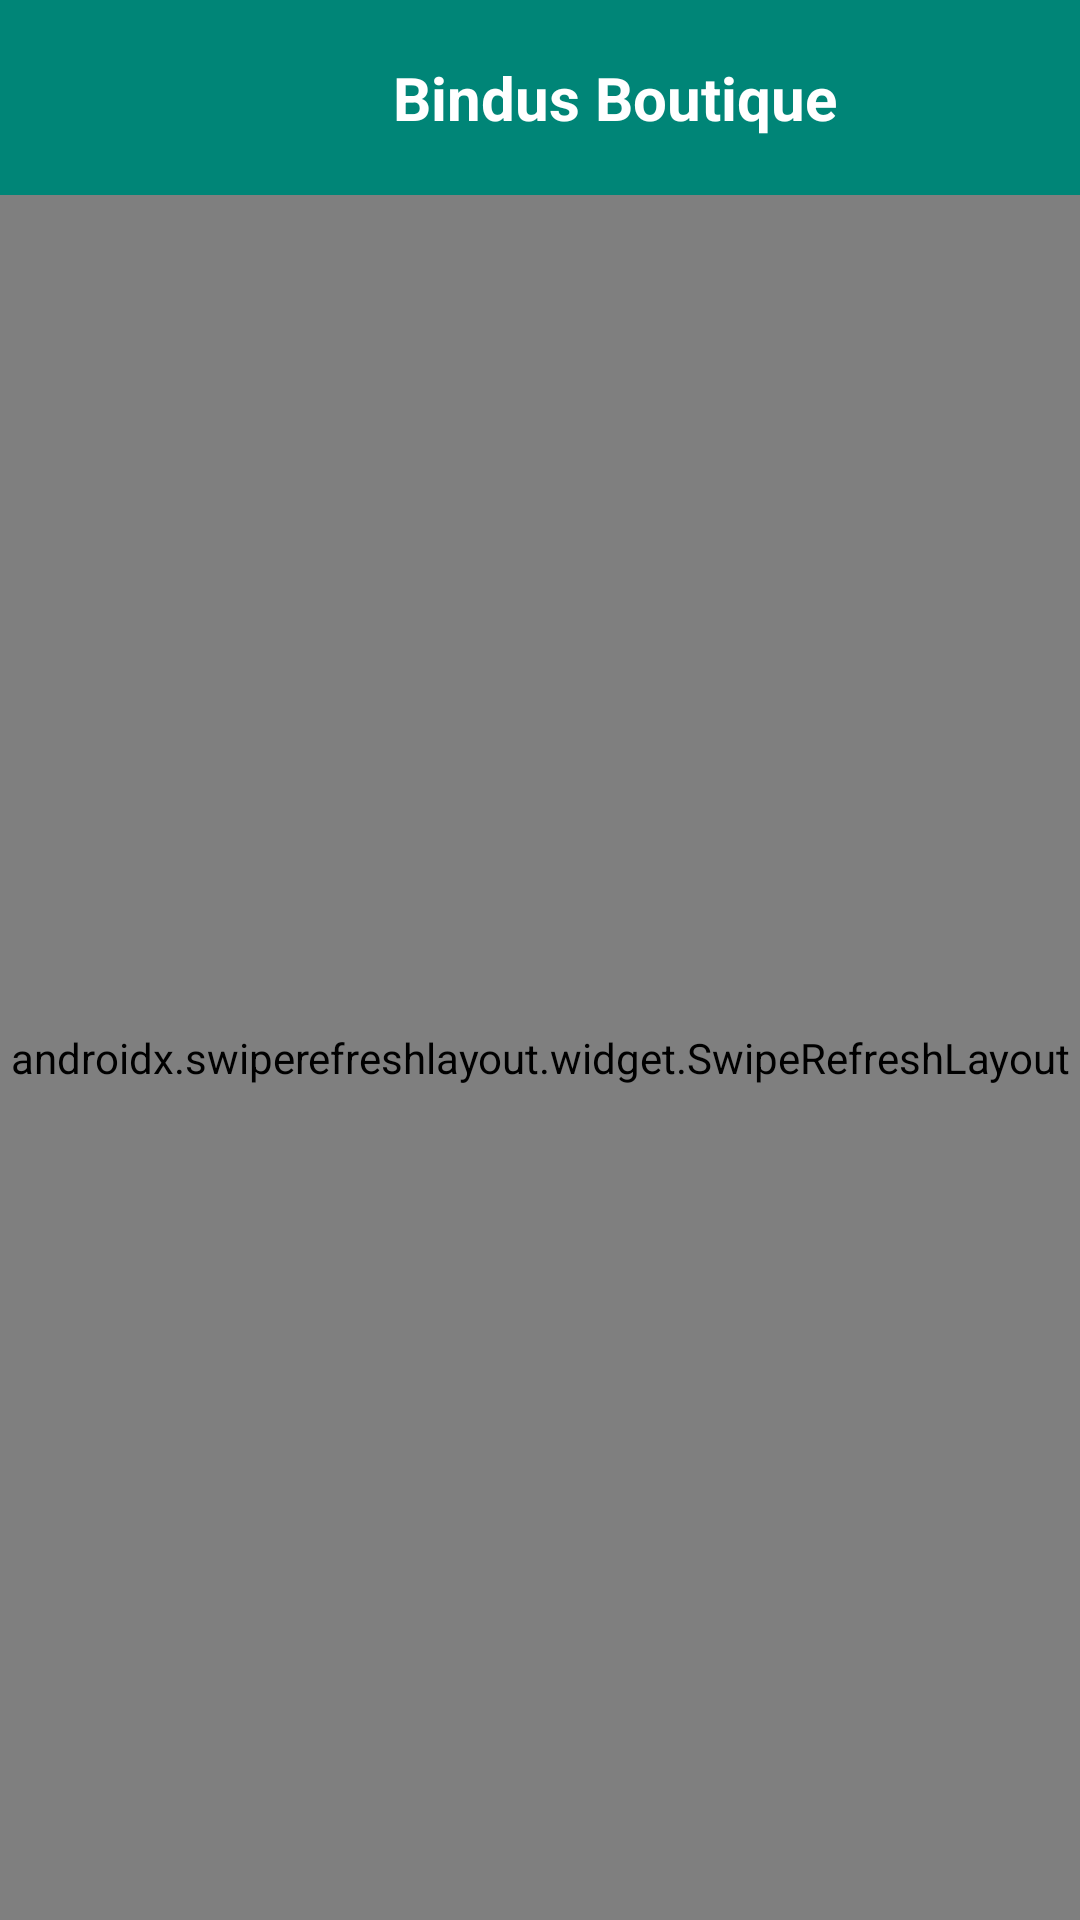

Write the Android layout XML for this screen, with the resource values it uses.
<!-- AndroidManifest.xml: application theme AppTheme -->
<!-- res/layout/activity_main.xml -->
<?xml version="1.0" encoding="utf-8"?>
<RelativeLayout xmlns:android="http://schemas.android.com/apk/res/android"
    xmlns:app="http://schemas.android.com/apk/res-auto"
    xmlns:tools="http://schemas.android.com/tools"
    android:layout_width="match_parent"
    android:layout_height="match_parent"
    android:background="@color/colorGrey1"
    tools:context="com.example.boutique.ui.MainActivity">

    <RelativeLayout
        android:id="@+id/rlTop"
        android:layout_width="wrap_content"
        android:layout_height="65dp"
        android:background="@color/colorPrimary">



        <TextView
            android:id="@+id/titleText"
            android:layout_width="match_parent"
            android:layout_height="match_parent"
            android:layout_marginLeft="50dp"
            android:background="@color/colorPrimary"
            android:drawablePadding="15dp"
            android:gravity="center"
            android:paddingLeft="15dp"
            android:paddingRight="15dp"
            android:text="@string/title"
            android:textColor="@color/colorWhite"
            android:textColorHint="@color/colorGrey"
            android:textSize="20sp"
            android:textStyle="normal|bold" />



    </RelativeLayout>

    <androidx.swiperefreshlayout.widget.SwipeRefreshLayout
        android:id="@+id/swipeContainer"
        android:layout_width="match_parent"
        android:layout_height="match_parent"
        android:layout_below="@+id/rlTop">

        <RelativeLayout
            android:id="@+id/switcher"
            android:layout_width="match_parent"
            android:layout_height="match_parent"
            android:paddingTop="2dp">

            <androidx.recyclerview.widget.RecyclerView
                android:id="@+id/recyclerView"
                android:layout_width="match_parent"
                android:layout_height="match_parent" />

            <TextView
                android:id="@+id/txtEmpty"
                android:layout_width="match_parent"
                android:layout_height="match_parent"
                android:gravity="center"
                android:text="@string/no_data"
                android:textColor="@color/colorRed"
                android:textSize="20sp"
                android:visibility="gone" />

        </RelativeLayout>
    </androidx.swiperefreshlayout.widget.SwipeRefreshLayout>

    <TextView
        android:id="@+id/fab"
        android:layout_width="wrap_content"
        android:layout_height="wrap_content"
        android:layout_alignParentBottom="true" />


    <RelativeLayout
        android:id="@+id/progressBar"
        android:layout_width="wrap_content"
        android:layout_height="wrap_content"
        android:layout_centerInParent="true"
        android:visibility="gone">

        <ProgressBar
            android:id="@+id/bar"
            android:layout_width="wrap_content"
            android:layout_height="wrap_content"
            android:layout_centerInParent="true"
            android:indeterminateTint="@color/colorGrey" />

        <TextView
            android:id="@+id/txtClear"
            android:layout_width="match_parent"
            android:layout_height="wrap_content"
            android:layout_below="@+id/bar"
            android:layout_centerHorizontal="true"
            android:layout_marginTop="50dp"
            android:gravity="center"
            android:paddingLeft="15dp"
            android:paddingRight="15dp"
            android:text="@string/please_wait"
            android:textColor="@color/colorGrey"
            android:textSize="16sp" />

    </RelativeLayout>


</RelativeLayout>
<!-- resources referenced by this layout -->
<resources>
  <color name="colorGrey">#9E9E9E</color>
  <color name="colorGrey1">#F5F5F5</color>
  <color name="colorPrimary">#008577</color>
  <color name="colorRed">#DD2C00</color>
  <color name="colorWhite">#FFFFFF</color>
  <string name="no_data">No data</string>
  <string name="please_wait">Please wait...</string>
  <string name="title">Bindu\s Boutique</string>
  <style name="AppTheme" parent="Theme.AppCompat.Light.DarkActionBar">
          
          <item name="colorPrimary">@color/colorPrimary</item>
          <item name="colorPrimaryDark">@color/colorPrimaryDark</item>
          <item name="colorAccent">@color/colorAccent</item>
      </style>
  <color name="colorPrimaryDark">#00574B</color>
  <color name="colorAccent">#D81B60</color>
</resources>
